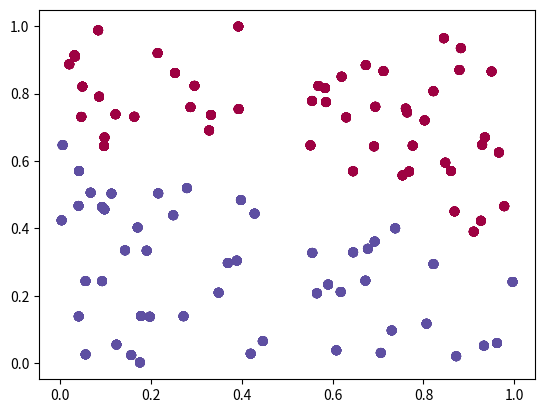

Python code for this plot:
# -*- coding: utf-8 -*-
"""
Created on Tue Apr 14 08:45:24 2020

[redacted]
"""


import random as rd
import numpy as num
import matplotlib.pyplot as plt


def x_var(x):
    if x > 0.5:
        return rd.uniform(0.55, 1)
    else:
        return rd.uniform(0, 0.45)


def clustering(x, y, n):
    cmap = plt.cm.Spectral
    norm = plt.Normalize(vmin=1, vmax=n)

    cluster = []
    means = num.zeros((n, 2))
    for i in x:
        cluster.append(rd.randint(1, n))

    plt.scatter(x, y, c=cmap(norm(cluster)))
    
    for i in range(20):
        for j in range(n):
            var_x = []
            var_y = []
            for k in range(len(x)):
                if cluster[k] == j+1:
                    var_x.append(x[k])
                    var_y.append(y[k])
            means[j][0] = num.mean(var_x)
            means[j][1] = num.mean(var_y)

        for j in range(len(x)):
            cluster_distance = []
            for k in range(n):
                cluster_distance.append((x[j]-means[k][0])**2 + (y[j]-means[k][1])**2)
            cluster[j] = num.argmin(cluster_distance)+1

        plt.scatter(x, y, c=cmap(norm(cluster)))


x = []
y = []

for i in range(100):
    x.append(x_var(rd.uniform(0, 1)))
    y.append(rd.uniform(0, 1))

for i in range(2, 3):
    clustering(x, y, i)
